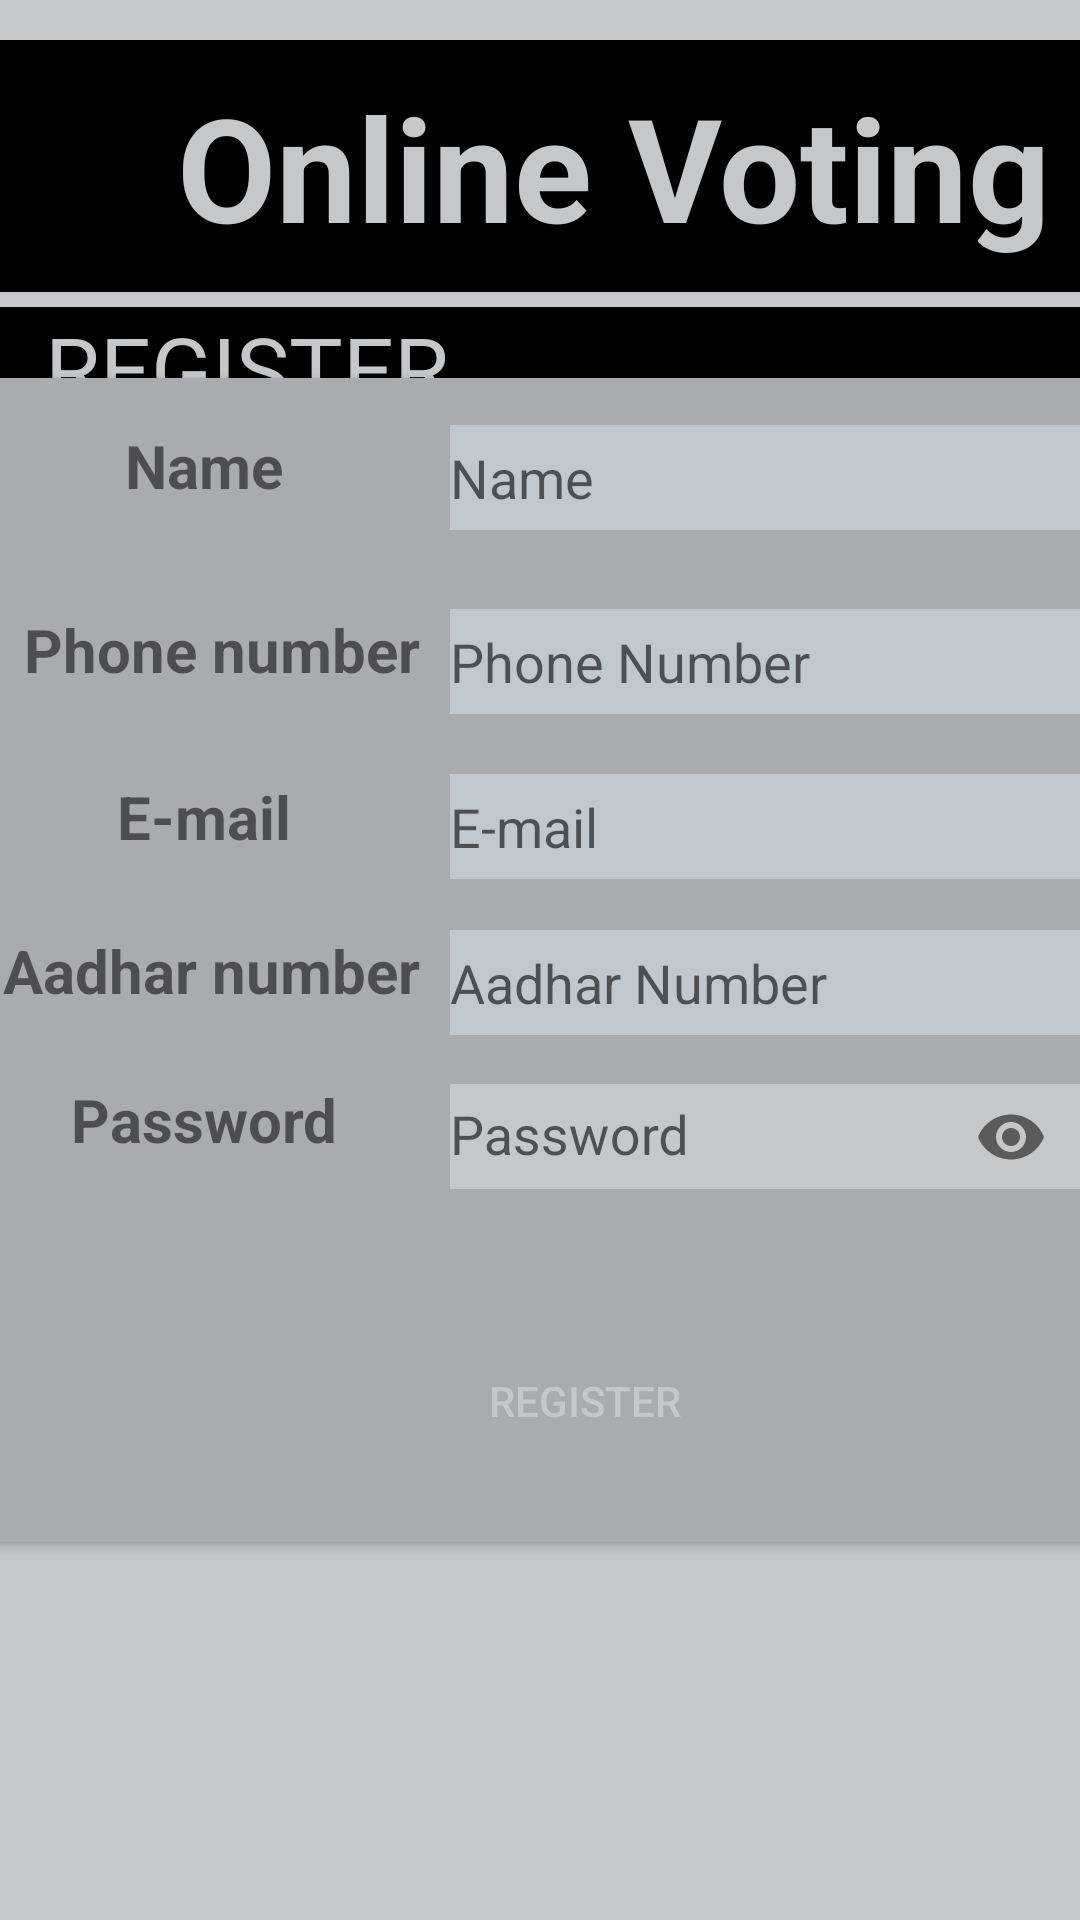

Here is an Android app screen rendered from its layout file. Give the layout XML and the strings, colors and styles it references.
<!-- AndroidManifest.xml: application theme Theme.VotingSystem -->
<!-- res/layout/activity_signup.xml -->
<?xml version="1.0" encoding="utf-8"?>
<androidx.constraintlayout.widget.ConstraintLayout xmlns:android="http://schemas.android.com/apk/res/android"
    xmlns:app="http://schemas.android.com/apk/res-auto"
    xmlns:tools="http://schemas.android.com/tools"
    android:layout_width="match_parent"
    android:layout_height="match_parent"
    android:background="@color/material_dynamic_neutral80"
    tools:context=".MainActivity">

    <TextView
        android:id="@+id/textView5"
        android:layout_width="411dp"
        android:layout_height="45dp"
        android:background="@color/black"
        android:paddingStart="15dp"
        android:text="REGISTER"
        android:textColor="@color/material_dynamic_neutral80"
        android:textSize="30sp"
        app:layout_constraintBottom_toBottomOf="parent"
        app:layout_constraintEnd_toEndOf="parent"
        app:layout_constraintHorizontal_bias="0.0"
        app:layout_constraintStart_toStartOf="parent"
        app:layout_constraintTop_toTopOf="parent"
        app:layout_constraintVertical_bias="0.172" />

    <androidx.cardview.widget.CardView
        android:id="@+id/cardView"
        android:layout_width="393dp"
        android:layout_height="388dp"
        app:cardBackgroundColor="@color/material_dynamic_neutral70"
        app:layout_constraintBottom_toBottomOf="parent"
        app:layout_constraintEnd_toEndOf="parent"
        app:layout_constraintStart_toStartOf="parent"
        app:layout_constraintTop_toTopOf="parent"
        tools:ignore="MissingConstraints">

        <androidx.constraintlayout.widget.ConstraintLayout
            android:layout_width="match_parent"
            android:layout_height="451dp"
            android:textAlignment="viewEnd">

            <TextView
                android:id="@+id/textView6"
                android:layout_width="144dp"
                android:layout_height="35dp"
                android:text="Aadhar number"
                android:textAlignment="viewEnd"
                android:textSize="20sp"
                android:textStyle="bold"
                app:layout_constraintBottom_toBottomOf="parent"
                app:layout_constraintEnd_toEndOf="parent"
                app:layout_constraintHorizontal_bias="0.048"
                app:layout_constraintStart_toStartOf="parent"
                app:layout_constraintTop_toTopOf="parent"
                app:layout_constraintVertical_bias="0.442" />

            <TextView
                android:id="@+id/textView19"
                android:layout_width="144dp"
                android:layout_height="35dp"
                android:text="Phone number"
                android:textAlignment="viewEnd"
                android:textSize="20sp"
                android:textStyle="bold"
                app:layout_constraintBottom_toBottomOf="parent"
                app:layout_constraintEnd_toEndOf="parent"
                app:layout_constraintHorizontal_bias="0.048"
                app:layout_constraintStart_toStartOf="parent"
                app:layout_constraintTop_toTopOf="parent"
                app:layout_constraintVertical_bias="0.185" />

            <TextView
                android:id="@+id/textView18"
                android:layout_width="144dp"
                android:layout_height="35dp"
                android:text="Name"
                android:textAlignment="center"
                android:textSize="20sp"
                android:textStyle="bold"
                app:layout_constraintBottom_toBottomOf="parent"
                app:layout_constraintEnd_toEndOf="parent"
                app:layout_constraintHorizontal_bias="0.048"
                app:layout_constraintStart_toStartOf="parent"
                app:layout_constraintTop_toTopOf="parent"
                app:layout_constraintVertical_bias="0.038" />

            <TextView
                android:id="@+id/textView20"
                android:layout_width="144dp"
                android:layout_height="35dp"
                android:text="E-mail"
                android:textAlignment="center"
                android:textSize="20sp"
                android:textStyle="bold"
                app:layout_constraintBottom_toBottomOf="parent"
                app:layout_constraintEnd_toEndOf="parent"
                app:layout_constraintHorizontal_bias="0.048"
                app:layout_constraintStart_toStartOf="parent"
                app:layout_constraintTop_toTopOf="parent"
                app:layout_constraintVertical_bias="0.319" />

            <TextView
                android:id="@+id/textView8"
                android:layout_width="144dp"
                android:layout_height="35dp"
                android:text="Password"
                android:textAlignment="center"
                android:textSize="20sp"
                android:textStyle="bold"
                app:layout_constraintBottom_toBottomOf="parent"
                app:layout_constraintEnd_toEndOf="parent"
                app:layout_constraintHorizontal_bias="0.048"
                app:layout_constraintStart_toStartOf="parent"
                app:layout_constraintTop_toTopOf="parent"
                app:layout_constraintVertical_bias="0.562" />

            <EditText
                android:id="@+id/txt_email"
                android:layout_width="211dp"
                android:layout_height="35dp"
                android:background="@color/material_dynamic_neutral_variant80"
                android:ems="10"
                android:hint="Aadhar Number"
                android:inputType="text"
                android:outlineProvider="none"
                android:textColor="#000000"
                app:layout_constraintBottom_toBottomOf="parent"
                app:layout_constraintEnd_toEndOf="parent"
                app:layout_constraintHorizontal_bias="0.912"
                app:layout_constraintStart_toStartOf="parent"
                app:layout_constraintTop_toTopOf="parent"
                app:layout_constraintVertical_bias="0.442" />

            <EditText
                android:id="@+id/txt_mail"
                android:layout_width="211dp"
                android:layout_height="35dp"
                android:background="@color/material_dynamic_neutral_variant80"
                android:ems="10"
                android:hint="E-mail"
                android:inputType="text"
                android:outlineProvider="none"
                android:textColor="#000000"
                app:layout_constraintBottom_toBottomOf="parent"
                app:layout_constraintEnd_toEndOf="parent"
                app:layout_constraintHorizontal_bias="0.912"
                app:layout_constraintStart_toStartOf="parent"
                app:layout_constraintTop_toTopOf="parent"
                app:layout_constraintVertical_bias="0.317" />

            <EditText
                android:id="@+id/txt_phone"
                android:layout_width="211dp"
                android:layout_height="35dp"
                android:background="@color/material_dynamic_neutral_variant80"
                android:ems="10"
                android:hint="Phone Number"
                android:inputType="text"
                android:outlineProvider="none"
                android:textColor="#000000"
                app:layout_constraintBottom_toBottomOf="parent"
                app:layout_constraintEnd_toEndOf="parent"
                app:layout_constraintHorizontal_bias="0.912"
                app:layout_constraintStart_toStartOf="parent"
                app:layout_constraintTop_toTopOf="parent"
                app:layout_constraintVertical_bias="0.185" />

            <EditText
                android:id="@+id/txt_pname"
                android:layout_width="211dp"
                android:layout_height="35dp"
                android:background="@color/material_dynamic_neutral_variant80"
                android:ems="10"
                android:hint="Name"
                android:inputType="text"
                android:outlineProvider="none"
                android:textColor="#000000"
                app:layout_constraintBottom_toBottomOf="parent"
                app:layout_constraintEnd_toEndOf="parent"
                app:layout_constraintHorizontal_bias="0.912"
                app:layout_constraintStart_toStartOf="parent"
                app:layout_constraintTop_toTopOf="parent"
                app:layout_constraintVertical_bias="0.038" />

            <Button
                android:id="@+id/btn_login"
                android:layout_width="91dp"
                android:layout_height="36dp"
                android:background="@drawable/button_rounded"
                android:text="Register"
                android:textColor="@color/material_dynamic_neutral80"
                android:textColorLink="#731F1F"
                app:layout_constraintBottom_toBottomOf="parent"
                app:layout_constraintEnd_toEndOf="parent"
                app:layout_constraintHorizontal_bias="0.549"
                app:layout_constraintStart_toStartOf="parent"
                app:layout_constraintTop_toTopOf="parent"
                app:layout_constraintVertical_bias="0.778" />

            <com.google.android.material.textfield.TextInputLayout
                android:layout_width="211dp"
                android:layout_height="52dp"
                app:layout_constraintBottom_toBottomOf="parent"
                app:layout_constraintEnd_toEndOf="parent"
                app:layout_constraintHorizontal_bias="0.912"
                app:layout_constraintStart_toStartOf="parent"
                app:layout_constraintTop_toTopOf="parent"
                app:layout_constraintVertical_bias="0.562"
                app:passwordToggleEnabled="true">

                <com.google.android.material.textfield.TextInputEditText
                    android:id="@+id/s_pwd"
                    android:layout_width="211dp"
                    android:layout_height="35dp"
                    android:background="@color/material_dynamic_neutral80"
                    android:inputType="textPassword"
                    android:hint="Password" />
            </com.google.android.material.textfield.TextInputLayout>

        </androidx.constraintlayout.widget.ConstraintLayout>
    </androidx.cardview.widget.CardView>

    <TextView
        android:id="@+id/textView4"
        android:layout_width="421dp"
        android:layout_height="84dp"
        android:background="@color/black"
        android:paddingTop="10dp"
        android:text="Online Voting "
        android:textAlignment="center"
        android:textColor="@color/material_dynamic_neutral80"
        android:textSize="48sp"
        android:textStyle="bold"
        app:layout_constraintBottom_toBottomOf="parent"
        app:layout_constraintEnd_toEndOf="parent"
        app:layout_constraintHorizontal_bias="0.0"
        app:layout_constraintStart_toStartOf="parent"
        app:layout_constraintTop_toTopOf="parent"
        app:layout_constraintVertical_bias="0.024" />

</androidx.constraintlayout.widget.ConstraintLayout>
<!-- resources referenced by this layout -->
<resources>
  <style name="Theme.VotingSystem" parent="Base.Theme.VotingSystem" />
  <style name="Base.Theme.VotingSystem" parent="Theme.AppCompat.Light.NoActionBar">
          
          
      </style>
  <!-- not gathered from this repository: default colours our renderer supplied (Android Studio template values) -->
  <color name="black">#FF000000</color>
</resources>
